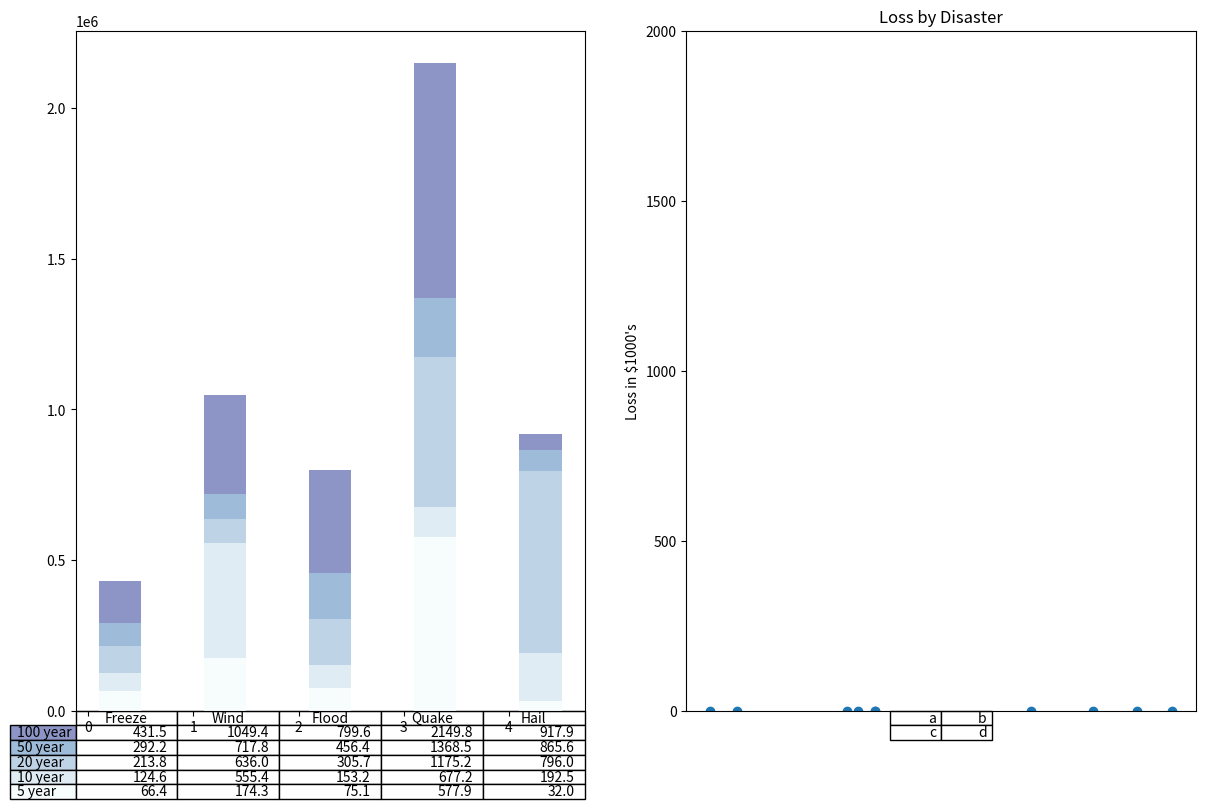

Python code for this plot:
%config InteractiveShell.ast_node_interactivity='last_expr_or_assign'  # always print last expr.
%config InlineBackend.figure_format = 'svg'
%load_ext autoreload
%autoreload 2
%matplotlib inline

import numpy as np
import matplotlib.pyplot as plt

rng = np.random.default_rng()
np.set_printoptions()

data = [
    [66386, 174296, 75131, 577908, 32015],
    [58230, 381139, 78045, 99308, 160454],
    [89135, 80552, 152558, 497981, 603535],
    [78415, 81858, 150656, 193263, 69638],
    [139361, 331509, 343164, 781380, 52269],
]

columns = ("Freeze", "Wind", "Flood", "Quake", "Hail")
rows = ["%d year" % x for x in (100, 50, 20, 10, 5)]

values = np.arange(0, 2500, 500)
value_increment = 1000

# Get some pastel shades for the colors
colors = plt.cm.BuPu(np.linspace(0, 0.5, len(rows)))
n_rows = len(data)

index = np.arange(len(columns)) + 0.3
bar_width = 0.4

# Initialize the vertical-offset for the stacked bar chart.
y_offset = np.zeros(len(columns))

fig, ax = plt.subplots(ncols=2, figsize=(16, 10))

# Plot bars and create text labels for the table
cell_text = []
for row in range(n_rows):
    ax[0].bar(index, data[row], bar_width, bottom=y_offset, color=colors[row])
    y_offset = y_offset + data[row]
    cell_text.append(["%1.1f" % (x / 1000.0) for x in y_offset])
# Reverse colors and text labels to display the last value at the top.
colors = colors[::-1]
cell_text.reverse()
# Add a table at the bottom of the axes
the_table = ax[0].table(
    cellText=cell_text,
    rowLabels=rows,
    rowColours=colors,
    colLabels=columns,
    loc="bottom",
)

ax[1].scatter(*rng.normal(size=(2, 10)))
ax[1].table([["a", "b"], ["c", "d"]], colWidths=[0.1] * 2)



# Adjust layout to make room for the table:
plt.subplots_adjust(left=0.2, bottom=0.2)

plt.ylabel("Loss in ${0}'s".format(value_increment))
plt.yticks(values * value_increment, ["%d" % val for val in values])
plt.xticks([])
plt.title("Loss by Disaster")

